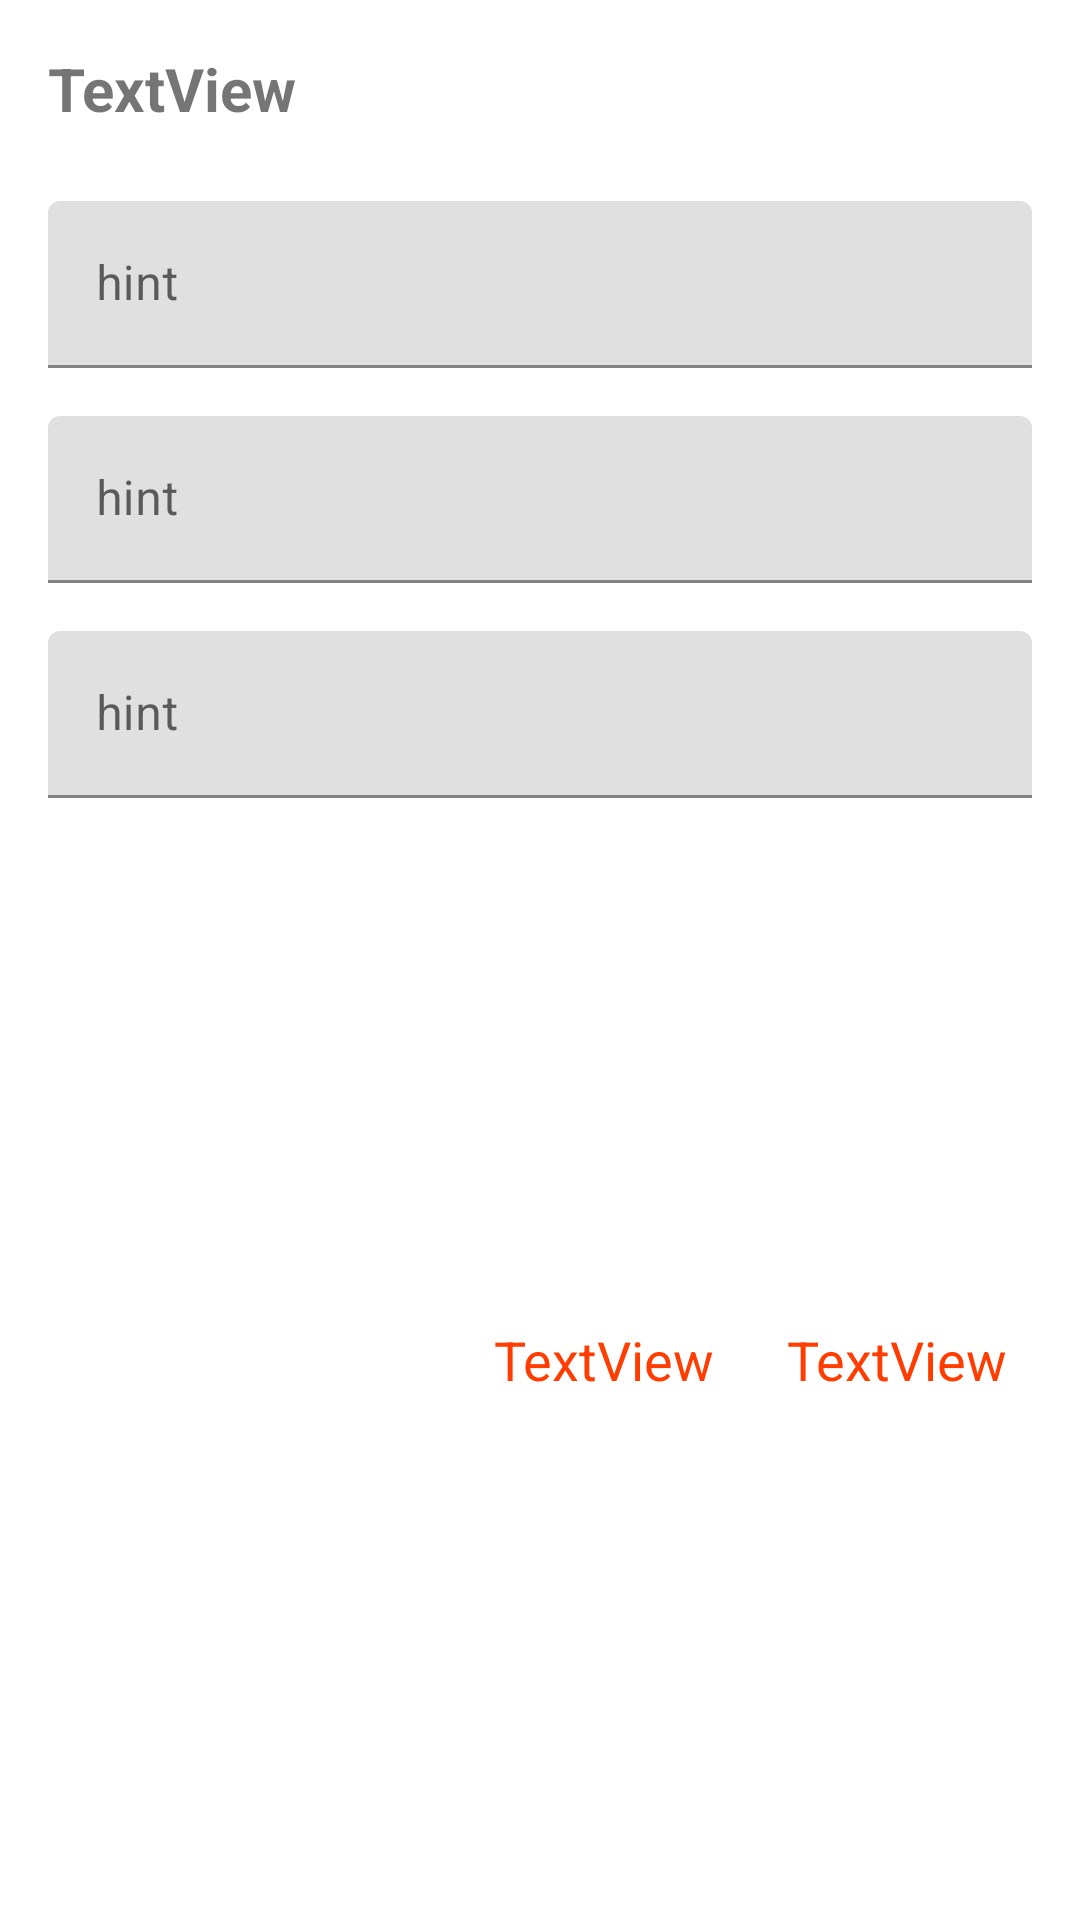

The Android layout XML behind this screen, and the referenced resources:
<!-- AndroidManifest.xml: application theme Theme.OrderingSystemForChef -->
<!-- res/layout/dialog_ingredients.xml -->
<?xml version="1.0" encoding="utf-8"?>
<androidx.constraintlayout.widget.ConstraintLayout xmlns:android="http://schemas.android.com/apk/res/android"
    xmlns:app="http://schemas.android.com/apk/res-auto"
    xmlns:tools="http://schemas.android.com/tools"
    android:layout_width="match_parent"
    android:layout_height="wrap_content"
    android:background="#FFFFFF">

    <TextView
        android:id="@+id/textView3"
        android:layout_width="wrap_content"
        android:layout_height="wrap_content"
        android:layout_marginStart="16dp"
        android:layout_marginTop="16dp"
        android:text="TextView"
        android:textSize="20sp"
        android:textStyle="bold"
        app:layout_constraintStart_toStartOf="parent"
        app:layout_constraintTop_toTopOf="parent"
        tools:text="添加原料" />

    <com.google.android.material.textfield.TextInputLayout
        android:id="@+id/textInputLayout"
        android:layout_width="0dp"
        android:layout_height="wrap_content"
        android:layout_marginTop="24dp"
        android:layout_marginEnd="16dp"
        app:layout_constraintEnd_toEndOf="parent"
        app:layout_constraintStart_toStartOf="@+id/textView3"
        app:layout_constraintTop_toBottomOf="@+id/textView3">

        <com.google.android.material.textfield.TextInputEditText
            android:layout_width="match_parent"
            android:layout_height="wrap_content"
            android:hint="hint" />

    </com.google.android.material.textfield.TextInputLayout>

    <com.google.android.material.textfield.TextInputLayout
        android:id="@+id/textInputLayout2"
        android:layout_width="0dp"
        android:layout_height="wrap_content"
        android:layout_marginTop="16dp"
        app:layout_constraintEnd_toEndOf="@+id/textInputLayout"
        app:layout_constraintStart_toStartOf="@+id/textInputLayout"
        app:layout_constraintTop_toBottomOf="@+id/textInputLayout">

        <com.google.android.material.textfield.TextInputEditText
            android:layout_width="match_parent"
            android:layout_height="wrap_content"
            android:hint="hint" />
    </com.google.android.material.textfield.TextInputLayout>

    <com.google.android.material.textfield.TextInputLayout
        android:id="@+id/textInputLayout3"
        android:layout_width="0dp"
        android:layout_height="wrap_content"
        android:layout_marginTop="16dp"
        app:layout_constraintEnd_toEndOf="@+id/textInputLayout2"
        app:layout_constraintStart_toStartOf="@+id/textInputLayout2"
        app:layout_constraintTop_toBottomOf="@+id/textInputLayout2">

        <com.google.android.material.textfield.TextInputEditText
            android:layout_width="match_parent"
            android:layout_height="wrap_content"
            android:hint="hint" />
    </com.google.android.material.textfield.TextInputLayout>

    <TextView
        android:id="@+id/textView6"
        android:layout_width="wrap_content"
        android:layout_height="wrap_content"
        android:layout_marginEnd="24dp"
        android:text="TextView"
        android:textColor="@color/theme"
        android:textSize="18sp"
        app:layout_constraintBottom_toBottomOf="@+id/textView7"
        app:layout_constraintEnd_toStartOf="@+id/textView7"
        app:layout_constraintTop_toTopOf="@+id/textView7"
        tools:text="取消" />

    <TextView
        android:id="@+id/textView7"
        android:layout_width="wrap_content"
        android:layout_height="wrap_content"
        android:layout_marginTop="32dp"
        android:layout_marginEnd="8dp"
        android:layout_marginBottom="32dp"
        android:text="TextView"
        android:textColor="@color/theme"
        android:textSize="18sp"
        app:layout_constraintBottom_toBottomOf="parent"
        app:layout_constraintEnd_toEndOf="@+id/textInputLayout3"
        app:layout_constraintTop_toBottomOf="@+id/textInputLayout3"
        tools:text="确认添加" />


</androidx.constraintlayout.widget.ConstraintLayout>
<!-- resources referenced by this layout -->
<resources>
  <color name="theme">#ff3d00</color>
  <style name="Theme.OrderingSystemForChef" parent="Theme.MaterialComponents.DayNight.NoActionBar">
          
          <item name="colorPrimary">@color/theme</item>
          <item name="colorPrimaryVariant">@color/theme</item>
          <item name="colorOnPrimary">@color/white</item>
          
          <item name="colorSecondary">@color/amber_a400</item>
          <item name="colorSecondaryVariant">@color/amber_a700</item>
          <item name="colorOnSecondary">@color/black</item>
          
          <item name="android:statusBarColor" tools:targetApi="l">?attr/colorPrimaryVariant</item>
          
          <item name="overlapAnchor">true</item>
      </style>
  <color name="white">#FFFFFFFF</color>
  <color name="amber_a400">#ffc400</color>
  <color name="amber_a700">#ffab00</color>
  <color name="black">#FF000000</color>
</resources>
